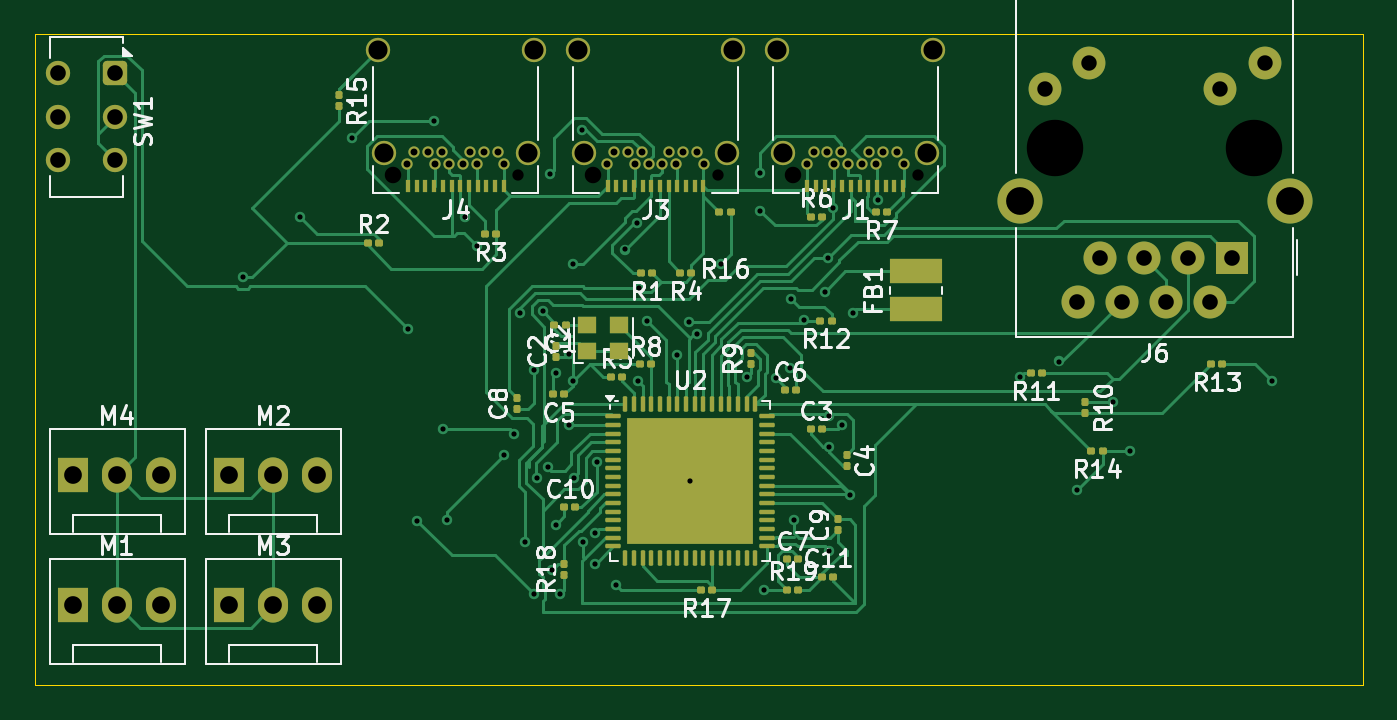
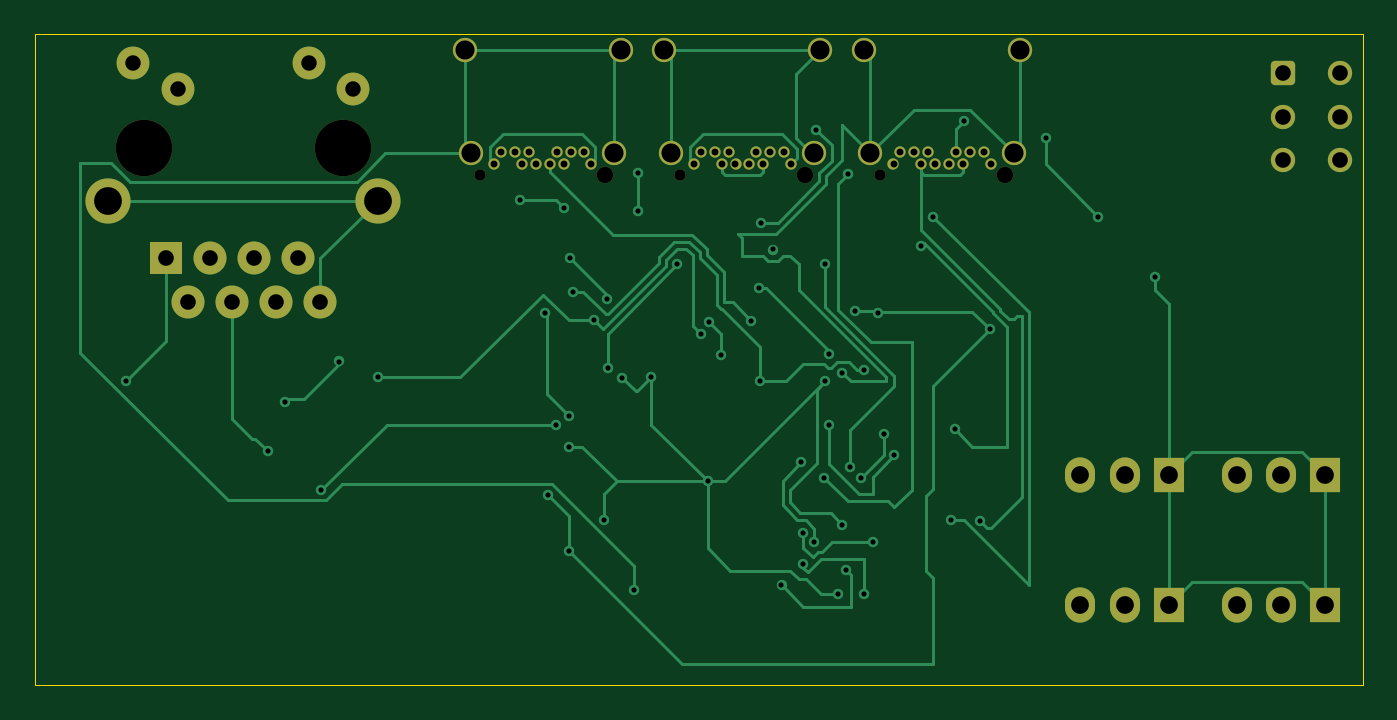
Circuit board: 9 layer files. Board 76.5 x 37.5 mm.
- bottom_copper: main-CuBottom.gbr (23796 bytes)
- top_copper: main-CuTop.gbr (51415 bytes)
- outline: main-EdgeCuts.gbr (602 bytes)
- bottom_mask: main-MaskBottom.gbr (3808 bytes)
- top_mask: main-MaskTop.gbr (9186 bytes)
- drill: main-NPTH.drl (585 bytes)
- drill: main-PTH.drl (3059 bytes)
- bottom_silk: main-SilkBottom.gbr (3818 bytes)
- top_silk: main-SilkTop.gbr (65537 bytes)

=== bottom_copper: main-CuBottom.gbr (23796 bytes, source omitted) ===
=== top_copper: main-CuTop.gbr (51415 bytes, source omitted) ===
=== outline: main-EdgeCuts.gbr ===
%TF.GenerationSoftware,KiCad,Pcbnew,9.0.2*%
%TF.CreationDate,2025-06-30T16:35:09-05:00*%
%TF.ProjectId,main,6d61696e-2e6b-4696-9361-645f70636258,rev?*%
%TF.SameCoordinates,Original*%
%TF.FileFunction,Profile,NP*%
%FSLAX46Y46*%
G04 Gerber Fmt 4.6, Leading zero omitted, Abs format (unit mm)*
G04 Created by KiCad (PCBNEW 9.0.2) date 2025-06-30 16:35:09*
%MOMM*%
%LPD*%
G01*
G04 APERTURE LIST*
%TA.AperFunction,Profile*%
%ADD10C,0.050000*%
%TD*%
G04 APERTURE END LIST*
D10*
X108000000Y-52500000D02*
X184500000Y-52500000D01*
X184500000Y-90000000D01*
X108000000Y-90000000D01*
X108000000Y-52500000D01*
M02*

=== bottom_mask: main-MaskBottom.gbr ===
%TF.GenerationSoftware,KiCad,Pcbnew,9.0.2*%
%TF.CreationDate,2025-06-30T16:35:09-05:00*%
%TF.ProjectId,main,6d61696e-2e6b-4696-9361-645f70636258,rev?*%
%TF.SameCoordinates,Original*%
%TF.FileFunction,Soldermask,Bot*%
%TF.FilePolarity,Negative*%
%FSLAX46Y46*%
G04 Gerber Fmt 4.6, Leading zero omitted, Abs format (unit mm)*
G04 Created by KiCad (PCBNEW 9.0.2) date 2025-06-30 16:35:09*
%MOMM*%
%LPD*%
G01*
G04 APERTURE LIST*
G04 Aperture macros list*
%AMRoundRect*
0 Rectangle with rounded corners*
0 $1 Rounding radius*
0 $2 $3 $4 $5 $6 $7 $8 $9 X,Y pos of 4 corners*
0 Add a 4 corners polygon primitive as box body*
4,1,4,$2,$3,$4,$5,$6,$7,$8,$9,$2,$3,0*
0 Add four circle primitives for the rounded corners*
1,1,$1+$1,$2,$3*
1,1,$1+$1,$4,$5*
1,1,$1+$1,$6,$7*
1,1,$1+$1,$8,$9*
0 Add four rect primitives between the rounded corners*
20,1,$1+$1,$2,$3,$4,$5,0*
20,1,$1+$1,$4,$5,$6,$7,0*
20,1,$1+$1,$6,$7,$8,$9,0*
20,1,$1+$1,$8,$9,$2,$3,0*%
G04 Aperture macros list end*
%ADD10R,1.730000X2.030000*%
%ADD11O,1.730000X2.030000*%
%ADD12C,0.650000*%
%ADD13C,0.950000*%
%ADD14C,1.400000*%
%ADD15C,3.250000*%
%ADD16C,1.890000*%
%ADD17R,1.900000X1.900000*%
%ADD18C,1.900000*%
%ADD19C,2.600000*%
%ADD20RoundRect,0.250000X-0.450000X0.450000X-0.450000X-0.450000X0.450000X-0.450000X0.450000X0.450000X0*%
G04 APERTURE END LIST*
D10*
%TO.C,M1*%
X110200000Y-85375000D03*
D11*
X112740000Y-85375000D03*
X115280000Y-85375000D03*
%TD*%
D12*
%TO.C,J1*%
X158850000Y-60610000D03*
D13*
X151650000Y-60610000D03*
D12*
X152450000Y-59960000D03*
X152850000Y-59260000D03*
X153650000Y-59260000D03*
X154050000Y-59960000D03*
X154450000Y-59260000D03*
X154850000Y-59960000D03*
X155650000Y-59960000D03*
X156050000Y-59260000D03*
X156450000Y-59960000D03*
X156850000Y-59260000D03*
X157650000Y-59260000D03*
X158050000Y-59960000D03*
D14*
X159740000Y-53410000D03*
X159380000Y-59360000D03*
X151120000Y-59360000D03*
X150760000Y-53410000D03*
%TD*%
D10*
%TO.C,M2*%
X119200000Y-77875000D03*
D11*
X121740000Y-77875000D03*
X124280000Y-77875000D03*
%TD*%
D15*
%TO.C,J6*%
X178215000Y-59030000D03*
X166785000Y-59030000D03*
D16*
X166175000Y-55650000D03*
X168715000Y-54130000D03*
X176285000Y-55650000D03*
X178825000Y-54130000D03*
D17*
X176945000Y-65370000D03*
D18*
X175675000Y-67910000D03*
X174405000Y-65370000D03*
X173135000Y-67910000D03*
X171865000Y-65370000D03*
X170595000Y-67910000D03*
X169325000Y-65370000D03*
X168055000Y-67910000D03*
D19*
X180275000Y-62080000D03*
X164725000Y-62080000D03*
%TD*%
D12*
%TO.C,J4*%
X135850000Y-60610000D03*
D13*
X128650000Y-60610000D03*
D12*
X129450000Y-59960000D03*
X129850000Y-59260000D03*
X130650000Y-59260000D03*
X131050000Y-59960000D03*
X131450000Y-59260000D03*
X131850000Y-59960000D03*
X132650000Y-59960000D03*
X133050000Y-59260000D03*
X133450000Y-59960000D03*
X133850000Y-59260000D03*
X134650000Y-59260000D03*
X135050000Y-59960000D03*
D14*
X136740000Y-53410000D03*
X136380000Y-59360000D03*
X128120000Y-59360000D03*
X127760000Y-53410000D03*
%TD*%
D10*
%TO.C,M3*%
X119200000Y-85375000D03*
D11*
X121740000Y-85375000D03*
X124280000Y-85375000D03*
%TD*%
D10*
%TO.C,M4*%
X110200000Y-77875000D03*
D11*
X112740000Y-77875000D03*
X115280000Y-77875000D03*
%TD*%
D12*
%TO.C,J3*%
X147350000Y-60610000D03*
D13*
X140150000Y-60610000D03*
D12*
X140950000Y-59960000D03*
X141350000Y-59260000D03*
X142150000Y-59260000D03*
X142550000Y-59960000D03*
X142950000Y-59260000D03*
X143350000Y-59960000D03*
X144150000Y-59960000D03*
X144550000Y-59260000D03*
X144950000Y-59960000D03*
X145350000Y-59260000D03*
X146150000Y-59260000D03*
X146550000Y-59960000D03*
D14*
X148240000Y-53410000D03*
X147880000Y-59360000D03*
X139620000Y-59360000D03*
X139260000Y-53410000D03*
%TD*%
D20*
%TO.C,SW1*%
X112642500Y-54750000D03*
D14*
X112642500Y-57250000D03*
X112642500Y-59750000D03*
X109342500Y-59750000D03*
X109342500Y-57250000D03*
X109342500Y-54750000D03*
%TD*%
M02*

=== top_mask: main-MaskTop.gbr (9186 bytes, source omitted) ===
=== drill: main-NPTH.drl ===
M48
; DRILL file {KiCad 9.0.2} date 2025-06-30T16:35:09-0500
; FORMAT={-:-/ absolute / inch / decimal}
; #@! TF.CreationDate,2025-06-30T16:35:09-05:00
; #@! TF.GenerationSoftware,Kicad,Pcbnew,9.0.2
; #@! TF.FileFunction,NonPlated,1,2,NPTH
FMAT,2
INCH
; #@! TA.AperFunction,NonPlated,NPTH,ComponentDrill
T1C0.0256
; #@! TA.AperFunction,NonPlated,NPTH,ComponentDrill
T2C0.0374
; #@! TA.AperFunction,NonPlated,NPTH,ComponentDrill
T3C0.1280
%
G90
G05
T1
X5.3484Y-2.3862
X5.8012Y-2.3862
X6.2539Y-2.3862
T2
X5.065Y-2.3862
X5.5177Y-2.3862
X5.9705Y-2.3862
T3
X6.5663Y-2.324
X7.0163Y-2.324
M30

=== drill: main-PTH.drl ===
M48
; DRILL file {KiCad 9.0.2} date 2025-06-30T16:35:09-0500
; FORMAT={-:-/ absolute / inch / decimal}
; #@! TF.CreationDate,2025-06-30T16:35:09-05:00
; #@! TF.GenerationSoftware,Kicad,Pcbnew,9.0.2
; #@! TF.FileFunction,Plated,1,2,PTH
FMAT,2
INCH
; #@! TA.AperFunction,Plated,PTH,ViaDrill
T1C0.0118
; #@! TA.AperFunction,Plated,PTH,ComponentDrill
T2C0.0157
; #@! TA.AperFunction,Plated,PTH,ComponentDrill
T3C0.0350
; #@! TA.AperFunction,Plated,PTH,ComponentDrill
T4C0.0354
; #@! TA.AperFunction,Plated,PTH,ComponentDrill
T5C0.0402
; #@! TA.AperFunction,Plated,PTH,ComponentDrill
T6C0.0433
; #@! TA.AperFunction,Plated,PTH,ComponentDrill
T7C0.0630
%
G90
G05
T1
X4.7244Y-2.6181
X4.8524Y-2.4803
X4.9705Y-2.3031
X5.0984Y-2.7362
X5.1197Y-3.1709
X5.1575Y-2.2638
X5.1772Y-2.9626
X5.187Y-3.1693
X5.2264Y-2.4803
X5.2543Y-2.5476
X5.315Y-3.0217
X5.3386Y-2.9724
X5.3528Y-2.6988
X5.3642Y-3.2185
X5.3839Y-2.8287
X5.3839Y-3.3366
X5.3915Y-3.0736
X5.404Y-2.6944
X5.4147Y-3.0494
X5.4204Y-2.3843
X5.4237Y-3.2827
X5.4331Y-2.8346
X5.4331Y-3.1791
X5.4429Y-3.3366
X5.4625Y-2.7917
X5.4626Y-2.9528
X5.4724Y-2.5886
X5.4724Y-2.8543
X5.4738Y-3.073
X5.4921Y-2.2835
X5.4961Y-3.219
X5.5217Y-3.1988
X5.5217Y-3.2677
X5.5263Y-3.0374
X5.5709Y-3.3169
X5.5903Y-2.5551
X5.6168Y-2.4943
X5.6201Y-2.8543
X5.6213Y-2.6417
X5.6398Y-2.7165
X5.7087Y-2.7953
X5.736Y-2.7203
X5.7382Y-3.0807
X5.7536Y-2.7468
X5.8071Y-2.5886
X5.8661Y-2.8445
X5.8957Y-2.3819
X5.8973Y-2.4673
X5.9055Y-3.3268
X5.9318Y-2.8461
X5.9646Y-2.8248
X5.9667Y-2.6675
X5.9744Y-3.1693
X5.9953Y-2.7158
X6.0438Y-2.6504
X6.0505Y-2.5738
X6.0531Y-2.9331
X6.0531Y-3.002
X6.0531Y-3.2382
X6.063Y-2.4606
X6.0827Y-2.9528
X6.1001Y-3.111
X6.1077Y-2.6982
X6.1639Y-2.4421
X6.4862Y-2.8445
X6.5748Y-2.8091
X6.6142Y-3.1004
X6.697Y-2.9004
X6.7362Y-3.0118
X7.0571Y-2.8543
T2
X5.0965Y-2.3606
X5.1122Y-2.3331
X5.1437Y-2.3331
X5.1594Y-2.3606
X5.1752Y-2.3331
X5.1909Y-2.3606
X5.2224Y-2.3606
X5.2382Y-2.3331
X5.2539Y-2.3606
X5.2697Y-2.3331
X5.3012Y-2.3331
X5.3169Y-2.3606
X5.5492Y-2.3606
X5.565Y-2.3331
X5.5965Y-2.3331
X5.6122Y-2.3606
X5.628Y-2.3331
X5.6437Y-2.3606
X5.6752Y-2.3606
X5.6909Y-2.3331
X5.7067Y-2.3606
X5.7224Y-2.3331
X5.7539Y-2.3331
X5.7697Y-2.3606
X6.002Y-2.3606
X6.0177Y-2.3331
X6.0492Y-2.3331
X6.065Y-2.3606
X6.0807Y-2.3331
X6.0965Y-2.3606
X6.128Y-2.3606
X6.1437Y-2.3331
X6.1594Y-2.3606
X6.1752Y-2.3331
X6.2067Y-2.3331
X6.2224Y-2.3606
T3
X6.5423Y-2.1909
X6.6423Y-2.1311
X6.9404Y-2.1909
X7.0404Y-2.1311
T4
X4.3048Y-2.1555
X4.3048Y-2.2539
X4.3048Y-2.3524
X4.4347Y-2.1555
X4.4347Y-2.2539
X4.4347Y-2.3524
X6.6163Y-2.6736
X6.6663Y-2.5736
X6.7163Y-2.6736
X6.7663Y-2.5736
X6.8163Y-2.6736
X6.8663Y-2.5736
X6.9163Y-2.6736
X6.9663Y-2.5736
T5
X4.3386Y-3.0659
X4.3386Y-3.3612
X4.4386Y-3.0659
X4.4386Y-3.3612
X4.5386Y-3.0659
X4.5386Y-3.3612
X4.6929Y-3.0659
X4.6929Y-3.3612
X4.7929Y-3.0659
X4.7929Y-3.3612
X4.8929Y-3.0659
X4.8929Y-3.3612
T6
X5.0299Y-2.1028
X5.0441Y-2.337
X5.3693Y-2.337
X5.3835Y-2.1028
X5.4827Y-2.1028
X5.4969Y-2.337
X5.822Y-2.337
X5.8362Y-2.1028
X5.9354Y-2.1028
X5.9496Y-2.337
X6.2748Y-2.337
X6.289Y-2.1028
T7
X6.4852Y-2.4441
X7.0974Y-2.4441
M30

=== bottom_silk: main-SilkBottom.gbr ===
%TF.GenerationSoftware,KiCad,Pcbnew,9.0.2*%
%TF.CreationDate,2025-06-30T16:35:09-05:00*%
%TF.ProjectId,main,6d61696e-2e6b-4696-9361-645f70636258,rev?*%
%TF.SameCoordinates,Original*%
%TF.FileFunction,Legend,Bot*%
%TF.FilePolarity,Positive*%
%FSLAX46Y46*%
G04 Gerber Fmt 4.6, Leading zero omitted, Abs format (unit mm)*
G04 Created by KiCad (PCBNEW 9.0.2) date 2025-06-30 16:35:09*
%MOMM*%
%LPD*%
G01*
G04 APERTURE LIST*
G04 Aperture macros list*
%AMRoundRect*
0 Rectangle with rounded corners*
0 $1 Rounding radius*
0 $2 $3 $4 $5 $6 $7 $8 $9 X,Y pos of 4 corners*
0 Add a 4 corners polygon primitive as box body*
4,1,4,$2,$3,$4,$5,$6,$7,$8,$9,$2,$3,0*
0 Add four circle primitives for the rounded corners*
1,1,$1+$1,$2,$3*
1,1,$1+$1,$4,$5*
1,1,$1+$1,$6,$7*
1,1,$1+$1,$8,$9*
0 Add four rect primitives between the rounded corners*
20,1,$1+$1,$2,$3,$4,$5,0*
20,1,$1+$1,$4,$5,$6,$7,0*
20,1,$1+$1,$6,$7,$8,$9,0*
20,1,$1+$1,$8,$9,$2,$3,0*%
G04 Aperture macros list end*
%ADD10R,1.730000X2.030000*%
%ADD11O,1.730000X2.030000*%
%ADD12C,0.650000*%
%ADD13C,0.950000*%
%ADD14C,1.400000*%
%ADD15C,3.250000*%
%ADD16C,1.890000*%
%ADD17R,1.900000X1.900000*%
%ADD18C,1.900000*%
%ADD19C,2.600000*%
%ADD20RoundRect,0.250000X-0.450000X0.450000X-0.450000X-0.450000X0.450000X-0.450000X0.450000X0.450000X0*%
G04 APERTURE END LIST*
%LPC*%
D10*
%TO.C,M1*%
X110200000Y-85375000D03*
D11*
X112740000Y-85375000D03*
X115280000Y-85375000D03*
%TD*%
D12*
%TO.C,J1*%
X158850000Y-60610000D03*
D13*
X151650000Y-60610000D03*
D12*
X152450000Y-59960000D03*
X152850000Y-59260000D03*
X153650000Y-59260000D03*
X154050000Y-59960000D03*
X154450000Y-59260000D03*
X154850000Y-59960000D03*
X155650000Y-59960000D03*
X156050000Y-59260000D03*
X156450000Y-59960000D03*
X156850000Y-59260000D03*
X157650000Y-59260000D03*
X158050000Y-59960000D03*
D14*
X159740000Y-53410000D03*
X159380000Y-59360000D03*
X151120000Y-59360000D03*
X150760000Y-53410000D03*
%TD*%
D10*
%TO.C,M2*%
X119200000Y-77875000D03*
D11*
X121740000Y-77875000D03*
X124280000Y-77875000D03*
%TD*%
D15*
%TO.C,J6*%
X178215000Y-59030000D03*
X166785000Y-59030000D03*
D16*
X166175000Y-55650000D03*
X168715000Y-54130000D03*
X176285000Y-55650000D03*
X178825000Y-54130000D03*
D17*
X176945000Y-65370000D03*
D18*
X175675000Y-67910000D03*
X174405000Y-65370000D03*
X173135000Y-67910000D03*
X171865000Y-65370000D03*
X170595000Y-67910000D03*
X169325000Y-65370000D03*
X168055000Y-67910000D03*
D19*
X180275000Y-62080000D03*
X164725000Y-62080000D03*
%TD*%
D12*
%TO.C,J4*%
X135850000Y-60610000D03*
D13*
X128650000Y-60610000D03*
D12*
X129450000Y-59960000D03*
X129850000Y-59260000D03*
X130650000Y-59260000D03*
X131050000Y-59960000D03*
X131450000Y-59260000D03*
X131850000Y-59960000D03*
X132650000Y-59960000D03*
X133050000Y-59260000D03*
X133450000Y-59960000D03*
X133850000Y-59260000D03*
X134650000Y-59260000D03*
X135050000Y-59960000D03*
D14*
X136740000Y-53410000D03*
X136380000Y-59360000D03*
X128120000Y-59360000D03*
X127760000Y-53410000D03*
%TD*%
D10*
%TO.C,M3*%
X119200000Y-85375000D03*
D11*
X121740000Y-85375000D03*
X124280000Y-85375000D03*
%TD*%
D10*
%TO.C,M4*%
X110200000Y-77875000D03*
D11*
X112740000Y-77875000D03*
X115280000Y-77875000D03*
%TD*%
D12*
%TO.C,J3*%
X147350000Y-60610000D03*
D13*
X140150000Y-60610000D03*
D12*
X140950000Y-59960000D03*
X141350000Y-59260000D03*
X142150000Y-59260000D03*
X142550000Y-59960000D03*
X142950000Y-59260000D03*
X143350000Y-59960000D03*
X144150000Y-59960000D03*
X144550000Y-59260000D03*
X144950000Y-59960000D03*
X145350000Y-59260000D03*
X146150000Y-59260000D03*
X146550000Y-59960000D03*
D14*
X148240000Y-53410000D03*
X147880000Y-59360000D03*
X139620000Y-59360000D03*
X139260000Y-53410000D03*
%TD*%
D20*
%TO.C,SW1*%
X112642500Y-54750000D03*
D14*
X112642500Y-57250000D03*
X112642500Y-59750000D03*
X109342500Y-59750000D03*
X109342500Y-57250000D03*
X109342500Y-54750000D03*
%TD*%
%LPD*%
M02*

=== top_silk: main-SilkTop.gbr (65537 bytes, source omitted) ===
